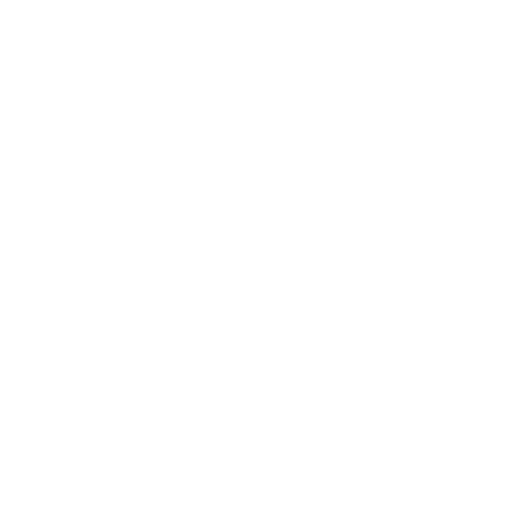
t = 0.00 s
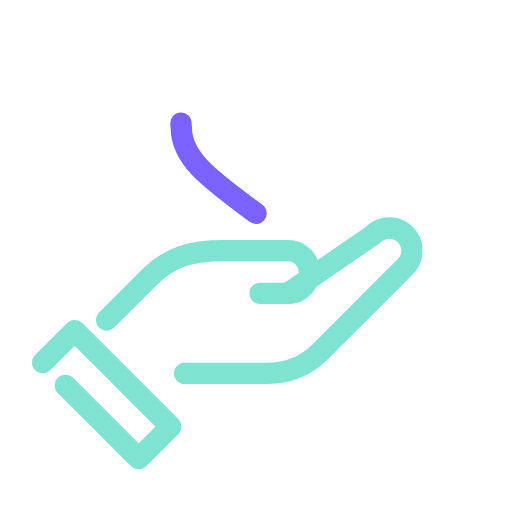
t = 0.80 s
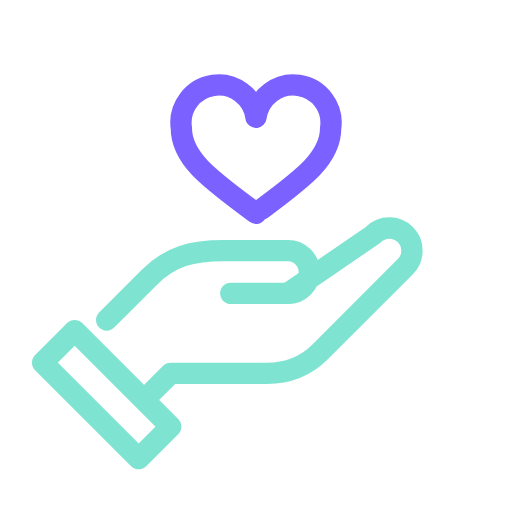
t = 1.60 s
t = 2.25 s: frame unchanged from t = 1.60 s, image omitted
t = 2.88 s: frame unchanged from t = 1.60 s, image omitted
t = 4.13 s: frame unchanged from t = 1.60 s, image omitted

The animated SVG that drew these frames (rendered in a browser with its animation timeline set to each time). Animation: 6 CSS @keyframes rules; one cycle of 4.75 s, repeats indefinitely.

<svg xmlns="http://www.w3.org/2000/svg" width="48" height="48" viewBox="0 0 48 48" fill="none" stroke-width="2" stroke-linecap="round" stroke-linejoin="round"><style>
/* draws in, holds 5s, plays back in reverse, loops */
.d{stroke-dasharray:1 2;stroke-dashoffset:1.01;animation:dr0 4.75s linear 0s infinite alternate both}
.dot{opacity:0;transform-box:fill-box;transform-origin:center;transform:scale(0);animation:pp0 4.75s linear 0s infinite alternate both}
@keyframes dr0{0%,0.000%{stroke-dashoffset:1.01;animation-timing-function:cubic-bezier(.65,0,.35,1)}23.158%,100%{stroke-dashoffset:0}}
@keyframes pp0{0%,0.000%{opacity:0;transform:scale(0);animation-timing-function:cubic-bezier(.34,1.56,.64,1)}9.474%,100%{opacity:1;transform:scale(1)}}
.d[style*="--t:0.00s"]{animation-name:dr0}.dot[style*="--t:0.00s"]{animation-name:pp0}
@keyframes dr35{0%,7.368%{stroke-dashoffset:1.01;animation-timing-function:cubic-bezier(.65,0,.35,1)}30.526%,100%{stroke-dashoffset:0}}
@keyframes pp35{0%,7.368%{opacity:0;transform:scale(0);animation-timing-function:cubic-bezier(.34,1.56,.64,1)}16.842%,100%{opacity:1;transform:scale(1)}}
.d[style*="--t:0.35s"]{animation-name:dr35}.dot[style*="--t:0.35s"]{animation-name:pp35}
@keyframes dr114{0%,24.211%{stroke-dashoffset:1.01;animation-timing-function:cubic-bezier(.65,0,.35,1)}47.368%,100%{stroke-dashoffset:0}}
@keyframes pp114{0%,24.211%{opacity:0;transform:scale(0);animation-timing-function:cubic-bezier(.34,1.56,.64,1)}33.684%,100%{opacity:1;transform:scale(1)}}
.d[style*="--t:1.15s"]{animation-name:dr114}.dot[style*="--t:1.15s"]{animation-name:pp114}
@media (prefers-reduced-motion:reduce){.d,.dot{animation:none !important;stroke-dashoffset:0;opacity:1;transform:none}}
</style><g stroke="#7EE3D0"><path pathLength="1" class="d" style="--t:0.00s" d="M10 30l4-4c2-2 4-2.5 7-2.5h6a2 2 0 0 1 0 4h-6"/><path pathLength="1" class="d" style="--t:0.00s" d="M27 27.5l8-5.5a2.1 2.1 0 0 1 3 3l-8 8c-1.3 1.3-3 2-5 2h-9l-2 2"/><path pathLength="1" class="d" style="--t:0.00s" d="M4 34l3-3 9 9-3 3z"/></g><g stroke="#7B61FF"><path pathLength="1" class="d" style="--t:0.35s" d="M24 20c-4-3-7-5-7-8a3.5 3.5 0 0 1 7-1 3.5 3.5 0 0 1 7 1c0 3-3 5-7 8z"/></g></svg>
